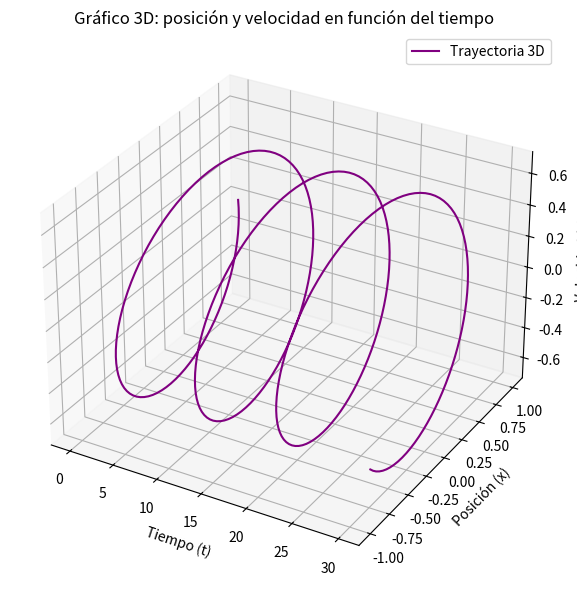

The script that saved this image:
import matplotlib.pyplot as plt
from mpl_toolkits.mplot3d import Axes3D  # Habilita 3D en matplotlib

k = 1
m = 2
h = 0.1
tfin = 30

t = 0
x = 1
v = 0

pt = [t]
px = [x]
pv = [v]

while t <= tfin:
    a = -k * x / m
    v += h * a
    x += h * v
    t += h
    pt.append(t)
    px.append(x)
    pv.append(v)

fig = plt.figure(figsize=(10, 6))
ax = fig.add_subplot(111, projection='3d')

ax.plot(pt, px, pv, color='purple', label='Trayectoria 3D')

ax.set_xlabel('Tiempo (t)')
ax.set_ylabel('Posición (x)')
ax.set_zlabel('Velocidad (v)')
ax.set_title('Gráfico 3D: posición y velocidad en función del tiempo')
ax.legend()

plt.tight_layout()
plt.show()
